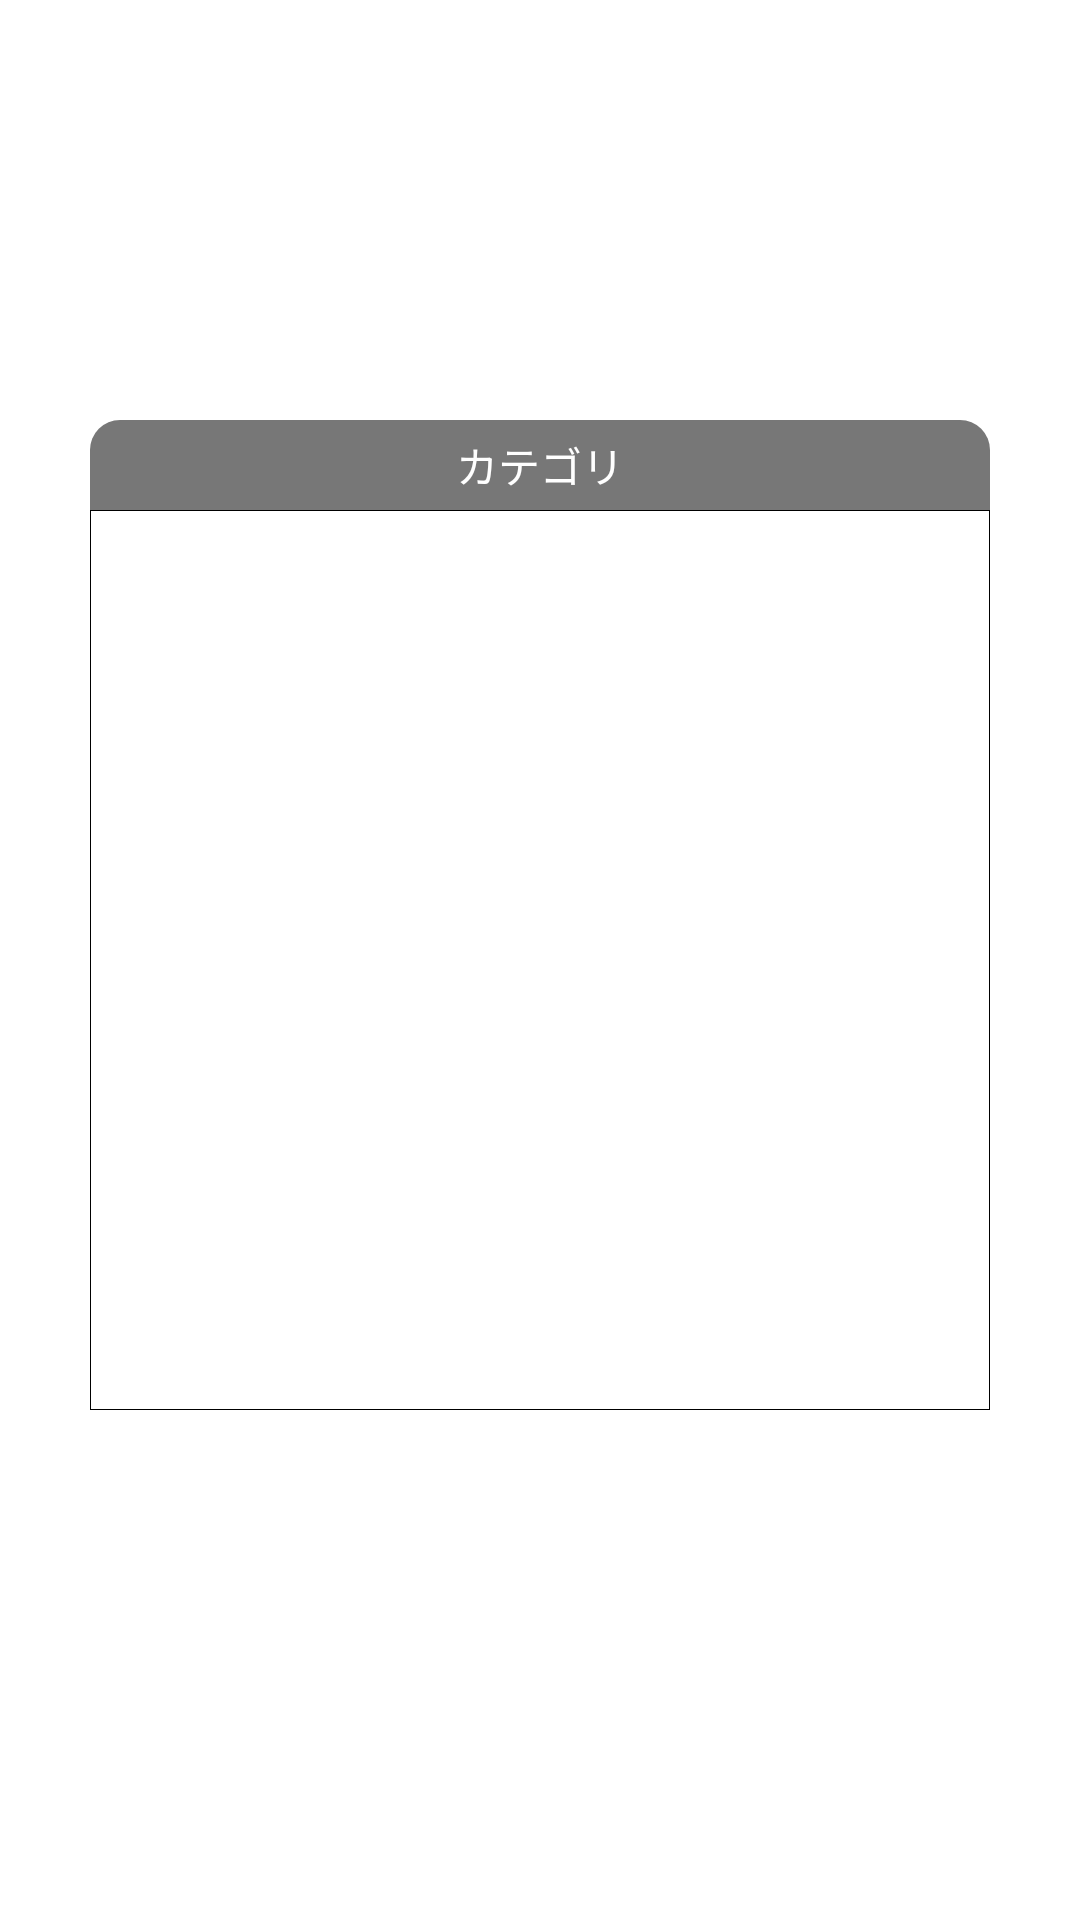

This screen was rendered from an Android layout file. Write that file and the resources it references.
<!-- AndroidManifest.xml: application theme android:Theme.Light.NoTitleBar -->
<!-- res/layout/activity_category_list.xml -->
<?xml version="1.0" encoding="utf-8"?>

<RelativeLayout xmlns:android="http://schemas.android.com/apk/res/android"
    xmlns:tools="http://schemas.android.com/tools"
    android:layout_width="match_parent"
    android:layout_height="match_parent"
    android:paddingBottom="@dimen/activity_vertical_margin"
    android:paddingLeft="@dimen/activity_horizontal_margin"
    android:paddingRight="@dimen/activity_horizontal_margin"
    android:paddingTop="@dimen/activity_vertical_margin"
    tools:context="com.example.yuya0817.ReviveSeat.Category_list">

    <ListView
        android:layout_width="300dp"
        android:layout_height="300dp"
        android:background="@drawable/flame_listview"
        android:id="@+id/listView2"
        android:dividerHeight="1dp"
        android:divider="#000000"
        android:layout_centerVertical="true"
        android:layout_centerHorizontal="true" />

    <TextView
        android:layout_width="300dp"
        android:layout_height="30dp"
        android:background="@drawable/frame_style"
        android:text="カテゴリ"
        android:id="@+id/Category"
        android:layout_above="@+id/listView2"
        android:layout_centerHorizontal="true"
        android:gravity="center"
        android:textColor="#ffffff" />
</RelativeLayout>
<!-- resources referenced by this layout -->
<resources>
  <dimen name="activity_horizontal_margin">16dp</dimen>
  <dimen name="activity_vertical_margin">16dp</dimen>
  <!-- drawable flame_listview (drawable) -->
  <?xml version="1.0" encoding="utf-8"?>
  <shape xmlns:android="http://schemas.android.com/apk/res/android">
  
      
      <stroke android:width="1px" android:color="#000000" />
  
  </shape>
  <!-- drawable frame_style (drawable) -->
  <?xml version="1.0" encoding="utf-8"?>
  <shape xmlns:android="http://schemas.android.com/apk/res/android"
  
      android:shape="rectangle">
  
      
      <solid android:color="#777777" />
  
      
      <corners
          android:topRightRadius="10dp"
          android:topLeftRadius="10dp"
          />
  
  </shape>
</resources>
